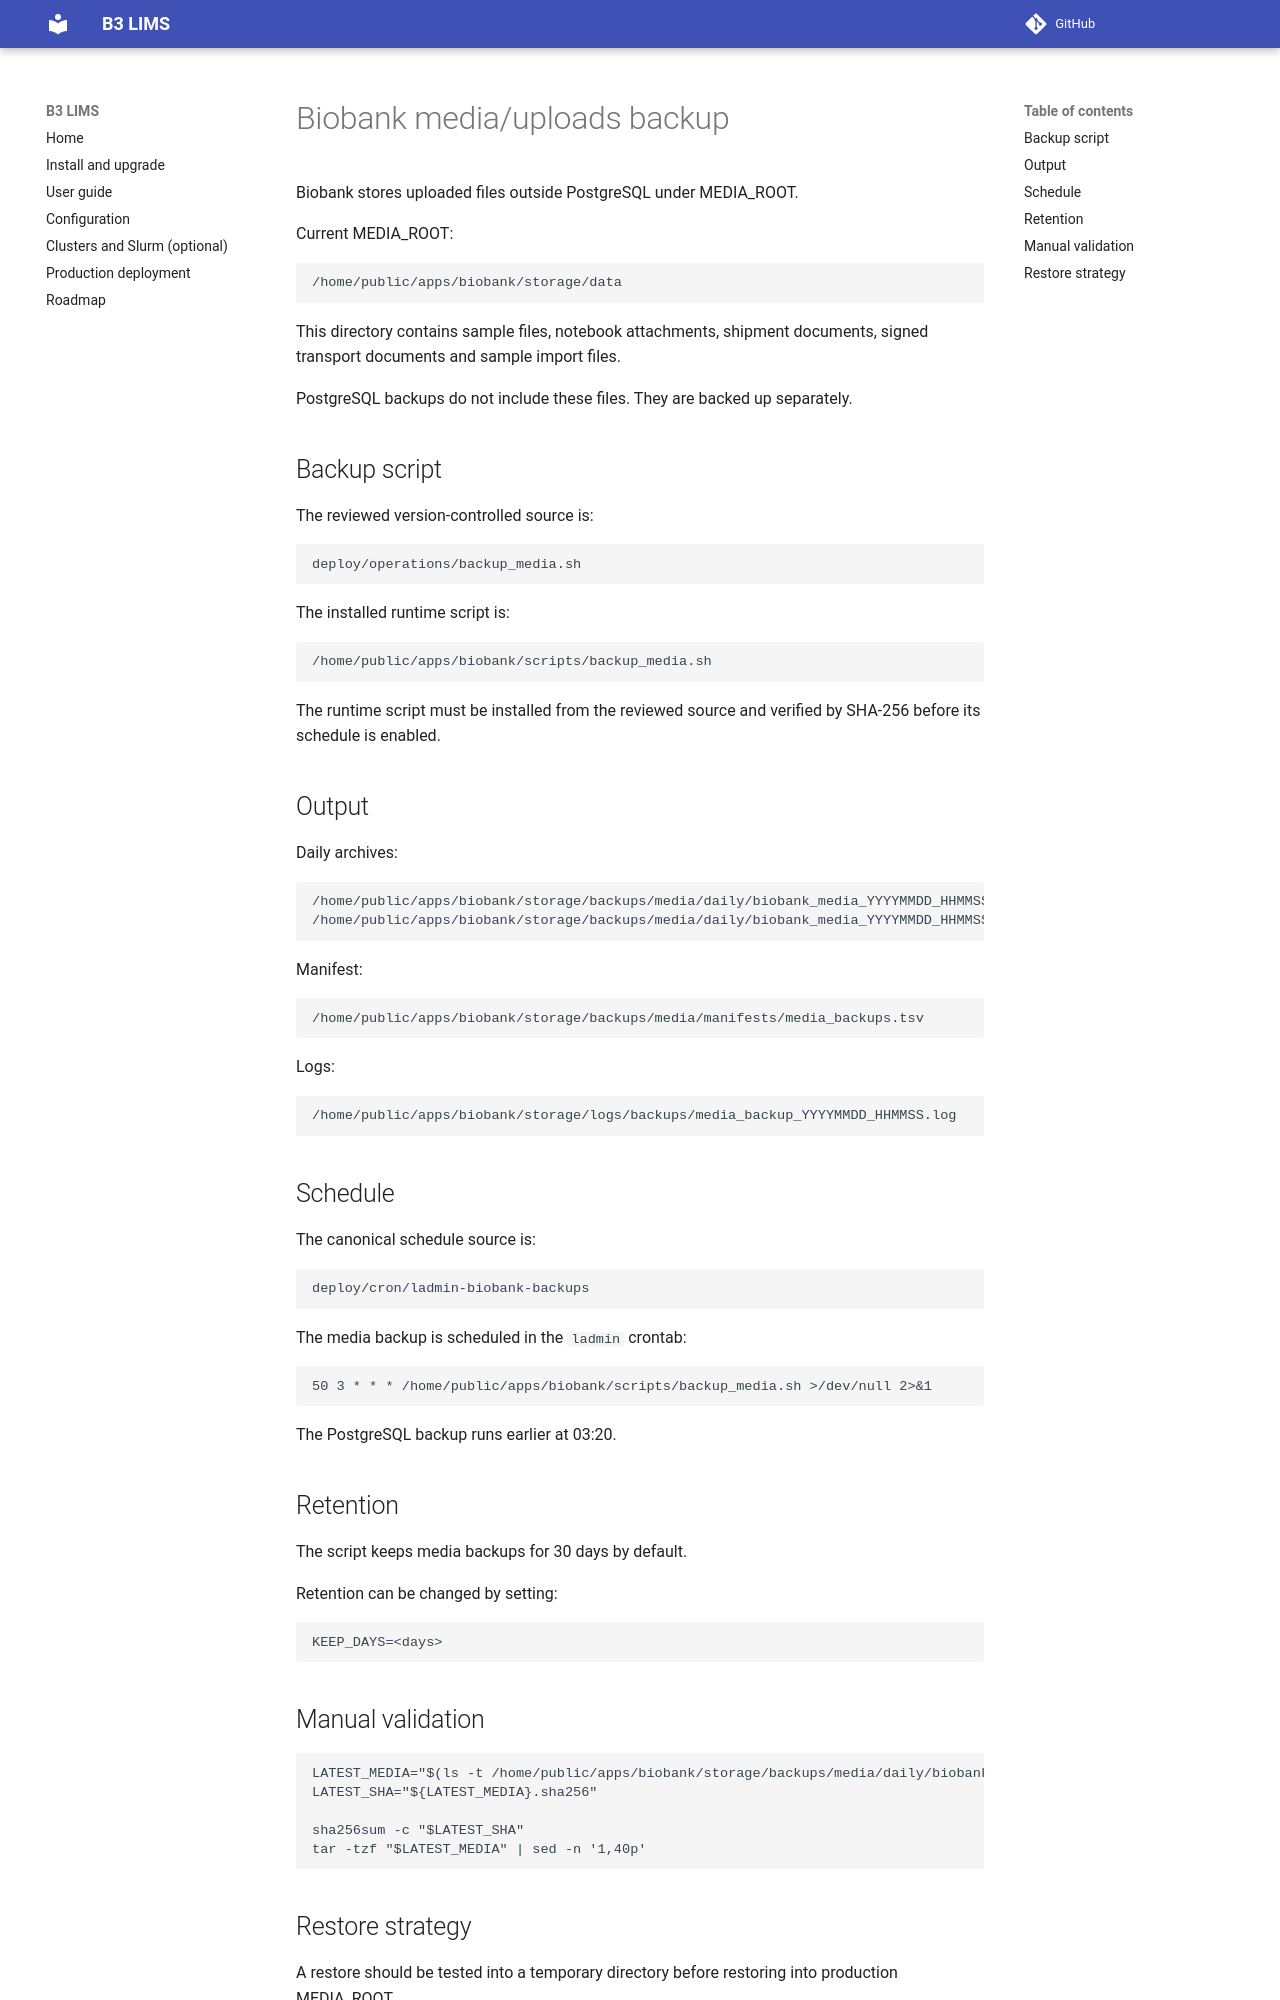

repository: leepusp/b3lims · page: operations/media_backup/index.html · generator: mkdocs

# Biobank media/uploads backup

Biobank stores uploaded files outside PostgreSQL under MEDIA_ROOT.

Current MEDIA_ROOT:

    /home/public/apps/biobank/storage/data

This directory contains sample files, notebook attachments, shipment documents,
signed transport documents and sample import files.

PostgreSQL backups do not include these files. They are backed up separately.

## Backup script

The reviewed version-controlled source is:

    deploy/operations/backup_media.sh

The installed runtime script is:

    /home/public/apps/biobank/scripts/backup_media.sh

The runtime script must be installed from the reviewed source and verified by
SHA-256 before its schedule is enabled.

## Output

Daily archives:

    /home/public/apps/biobank/storage/backups/media/daily/biobank_media_YYYYMMDD_HHMMSS.tar.gz
    /home/public/apps/biobank/storage/backups/media/daily/biobank_media_YYYYMMDD_HHMMSS.tar.gz.sha256

Manifest:

    /home/public/apps/biobank/storage/backups/media/manifests/media_backups.tsv

Logs:

    /home/public/apps/biobank/storage/logs/backups/media_backup_YYYYMMDD_HHMMSS.log

## Schedule

The canonical schedule source is:

    deploy/cron/ladmin-biobank-backups

The media backup is scheduled in the `ladmin` crontab:

    50 3 * * * /home/public/apps/biobank/scripts/backup_media.sh >/dev/null 2>&1

The PostgreSQL backup runs earlier at 03:20.

## Retention

The script keeps media backups for 30 days by default.

Retention can be changed by setting:

    KEEP_DAYS=<days>

## Manual validation

    LATEST_MEDIA="$(ls -t /home/public/apps/biobank/storage/backups/media/daily/biobank_media_*.tar.gz | head -1)"
    LATEST_SHA="${LATEST_MEDIA}.sha256"

    sha256sum -c "$LATEST_SHA"
    tar -tzf "$LATEST_MEDIA" | sed -n '1,40p'
